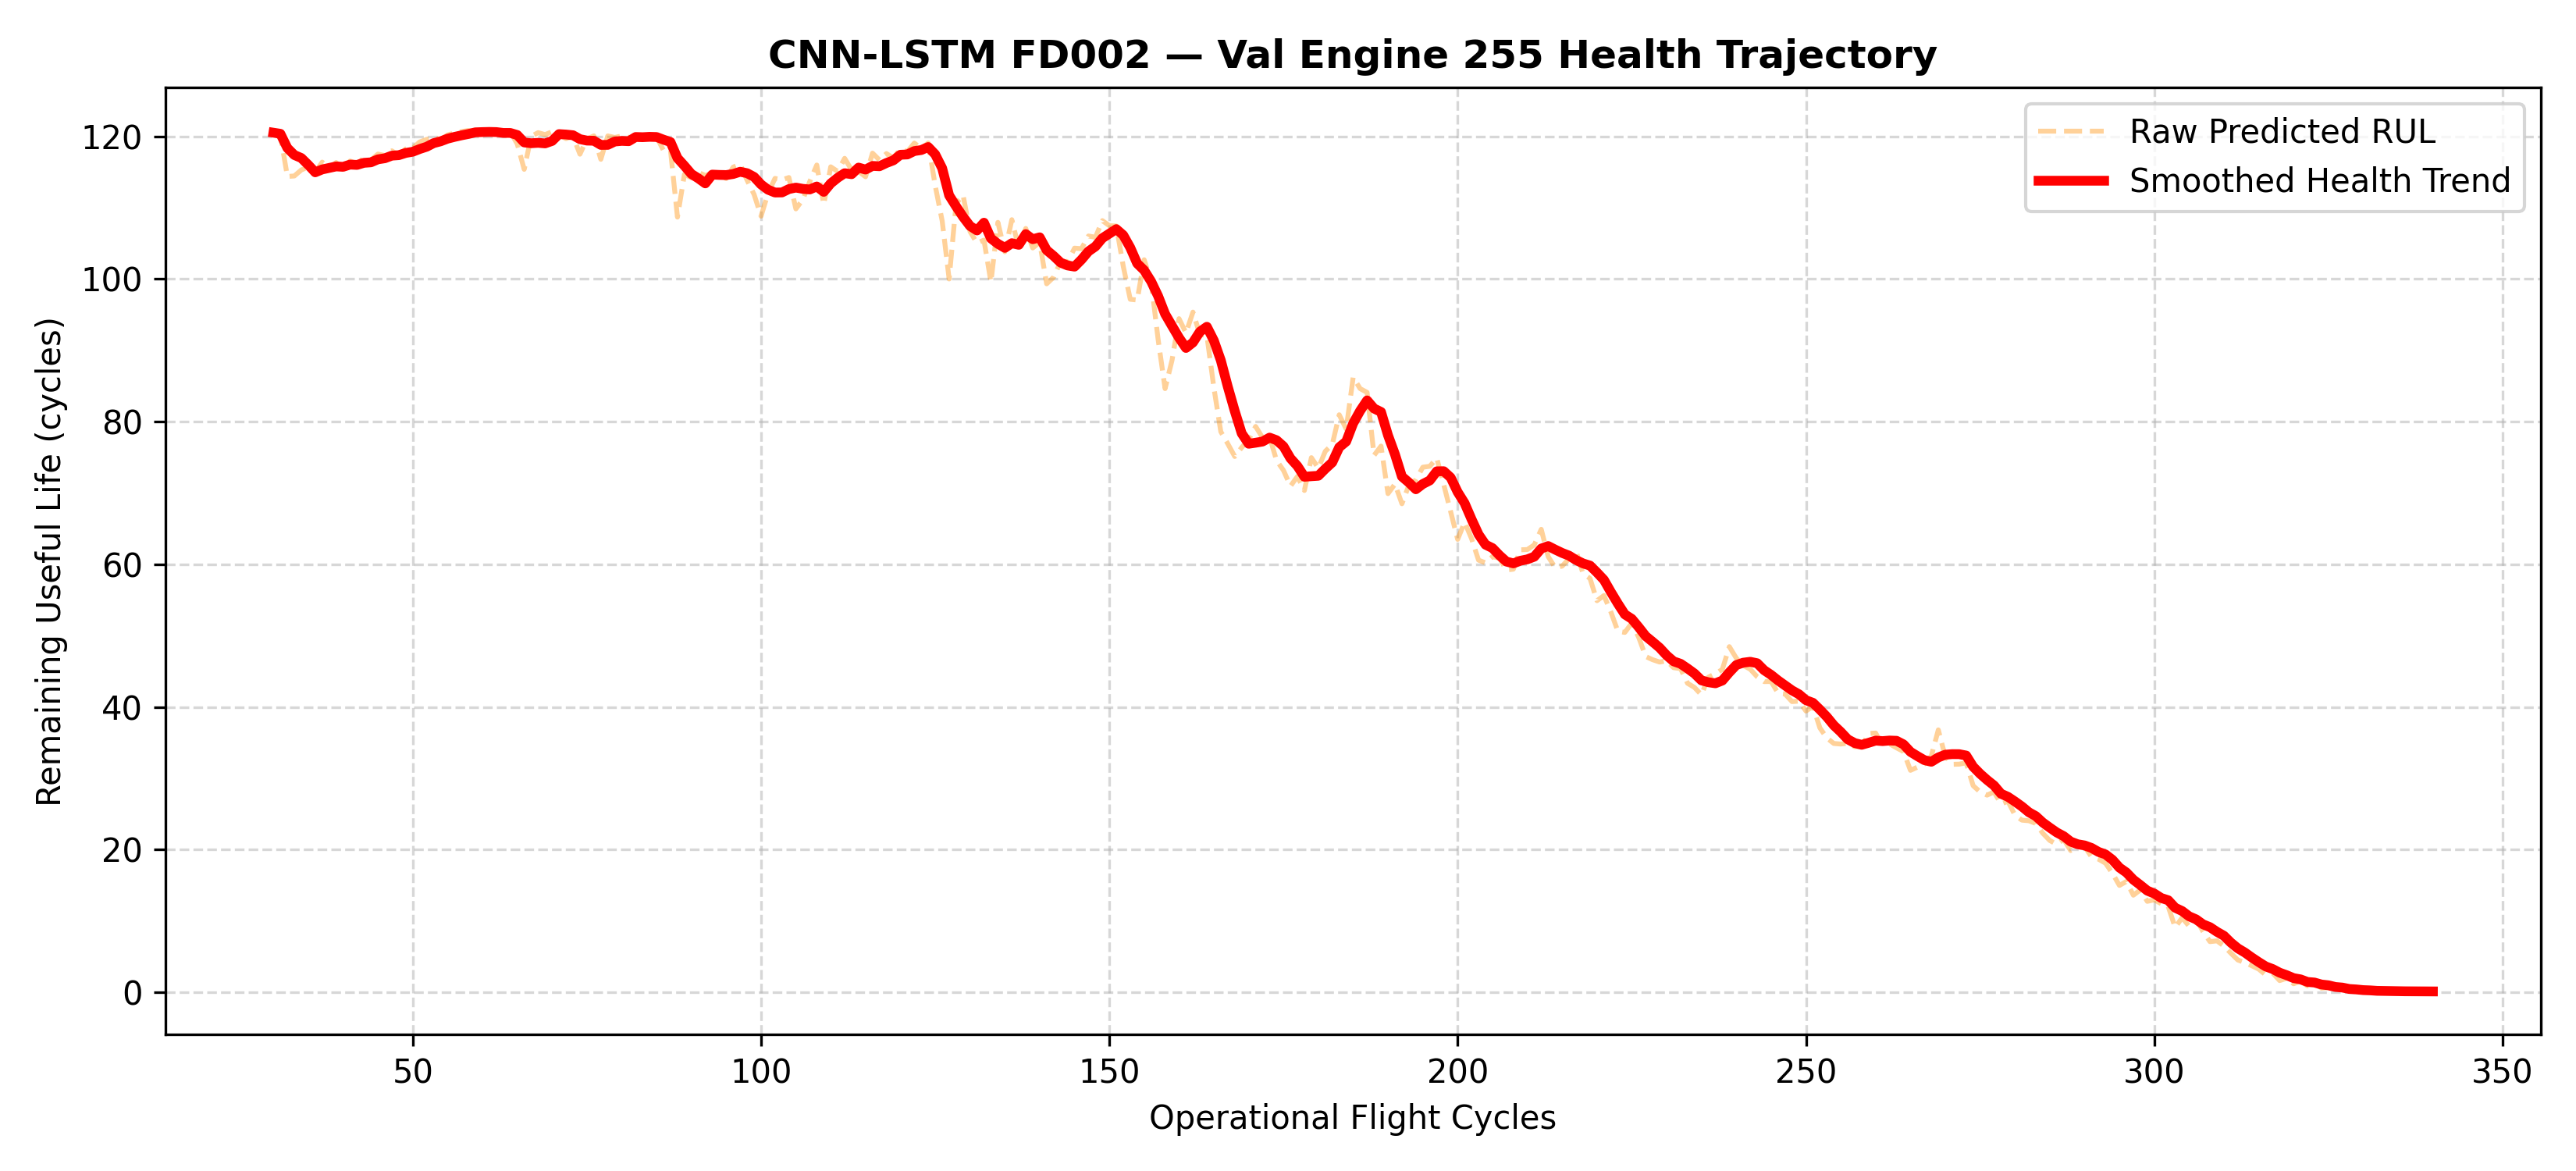

The file beside this chart, header and first rows:
cycle, raw_rul, smoothed_rul, velocity, state
30, 120.5, 120.5, 0.0, Stable
31, 120.2, 120.4, -0.1524, Stable
32, 114.4, 118.4, -1.995, Accelerating failure
33, 114.4, 117.4, -0.9799, Standard degradation
34, 115.3, 117, -0.4189, Standard degradation
35, 115.7, 116, -0.9622, Standard degradation
36, 115, 115, -1.046, Standard degradation
37, 116.4, 115.4, 0.4021, Stable
38, 115.5, 115.6, 0.2162, Stable
39, 116.3, 115.8, 0.2077, Stable
40, 115.4, 115.7, -0.05543, Stable
41, 116.5, 116, 0.313, Stable
42, 116.2, 116, -0.04577, Stable
43, 117, 116.3, 0.2919, Stable
44, 116.7, 116.4, 0.07081, Stable
45, 117.5, 116.8, 0.4179, Stable
46, 117.3, 116.9, 0.154, Stable
47, 118, 117.3, 0.3629, Stable
48, 117.3, 117.4, 0.06967, Stable
49, 118.2, 117.7, 0.3119, Stable
50, 118.3, 117.8, 0.1673, Stable
51, 119.2, 118.2, 0.3811, Stable
52, 119.6, 118.5, 0.3209, Stable
53, 119.8, 119, 0.5039, Stable
54, 119.5, 119.3, 0.2553, Stable
55, 120.2, 119.7, 0.3698, Stable
56, 120.5, 119.9, 0.2505, Stable
57, 120.7, 120.1, 0.2187, Stable
58, 120.8, 120.3, 0.1937, Stable
59, 120.7, 120.6, 0.2273, Stable
60, 120.4, 120.6, 0.03578, Stable
61, 120.6, 120.6, 0.02244, Stable
62, 120.6, 120.6, -0.02253, Stable
63, 120.2, 120.5, -0.1187, Stable
64, 120.6, 120.5, -0.002797, Stable
65, 118.9, 120.2, -0.2881, Standard degradation
66, 115.4, 119.1, -1.042, Standard degradation
67, 120, 119, -0.1131, Stable
68, 120.5, 119.1, 0.05829, Stable
69, 120.2, 119, -0.0809, Stable
70, 120.6, 119.3, 0.3424, Stable
71, 120.2, 120.3, 0.9614, Stable
72, 119.7, 120.2, -0.06136, Stable
73, 120, 120.2, -0.09823, Stable
74, 117.5, 119.6, -0.5474, Standard degradation
75, 119.6, 119.4, -0.2043, Standard degradation
76, 120.1, 119.4, -0.02276, Stable
77, 116.8, 118.8, -0.5808, Standard degradation
78, 120.1, 118.8, 0.006711, Stable
79, 119.8, 119.3, 0.4679, Stable
80, 120.1, 119.4, 0.08577, Stable
81, 119.9, 119.3, -0.04124, Stable
82, 119.7, 119.9, 0.5888, Stable
83, 119.9, 119.9, -0.02824, Stable
84, 120.1, 119.9, 0.0498, Stable
85, 119.9, 119.9, -0.02436, Stable
86, 118, 119.5, -0.3695, Standard degradation
87, 118, 119.2, -0.3341, Standard degradation
88, 108.7, 116.9, -2.248, Accelerating failure
89, 114.7, 115.9, -1.083, Standard degradation
... 251 more rows
